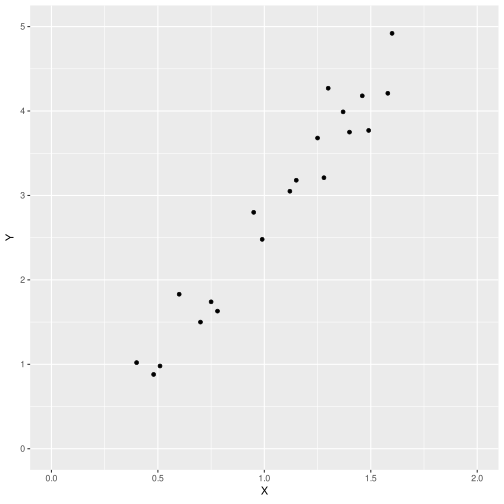

Values plotted in this chart, from the file beside it:
0.40, 1.02
0.48, 0.88
0.51, 0.98
0.60, 1.83
0.70, 1.50
0.75, 1.74
0.78, 1.63
0.95, 2.80
0.99, 2.48
1.12, 3.05
1.15, 3.18
1.25, 3.68
1.28, 3.21
1.30, 4.27
1.37, 3.99
1.40, 3.75
1.46, 4.18
1.49, 3.77
1.58, 4.21
1.60, 4.92
